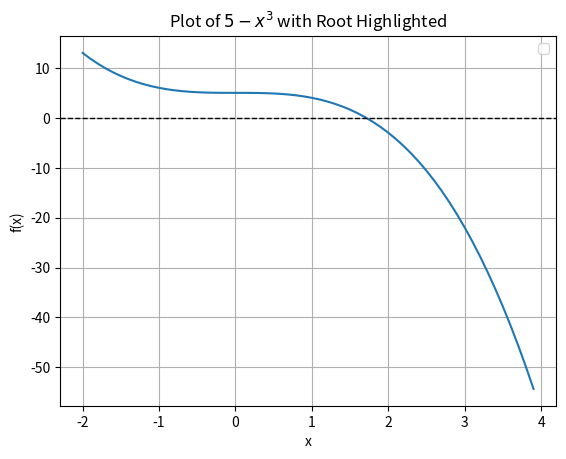
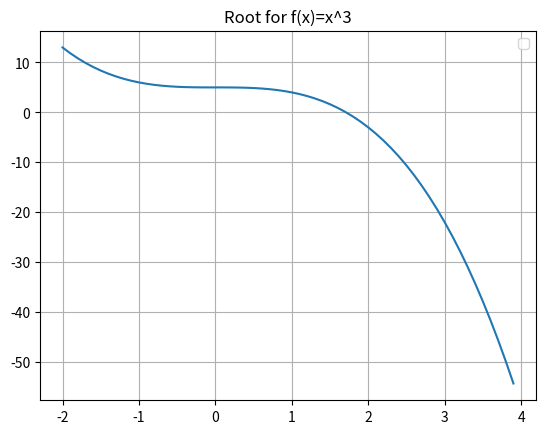

These figures' Python source, in order: (Note: this script raises an exception after producing the figures.)
# -*- coding: utf-8 -*-
"""
Spyder Editor

This is a temporary script file.
"""
#%% Importing stuff
from scipy.optimize import fsolve
import numpy as np
import matplotlib.pyplot as plt
import os
from pathlib import Path

#%% Define path for plots
home = str(Path.home())
path = home + "/Documents/GitHub/MMMml"
plotpath = path + "/Plots"


#%% Defining the function
def function(x): 
    """
    This is a function that takes the input x to the power of 3, f(x)=x^3

    Parameters
    ----------
    x : Parameter

    Returns
    -------
    y : The root for 5 - x^3 = 0.

    """
    y = 5-x**3
    return y




func = lambda x : 5 - x**3

#%% Solve the function for the initual guess
#np.power(base,exponent) --> To call the power of a number.
x_initial_guess = 1.5
x_solution = fsolve(func,x_initial_guess)

#%%
x_range = np.arange(-2,4,0.1)
y_output = function(x_range)
plt.plot(x_range,y_output)
plt.axhline(0, color='black', linestyle='--', linewidth=1)
plt.xlabel('x')
plt.ylabel('f(x)')
plt.title('Plot of $5 - x^3$ with Root Highlighted')
plt.legend()
plt.grid(True)
plt.show()

#%% Another plot
fig1, ax1 = plt.subplots()
ax1.plot(x_range, y_output)
ax1.set_title('Root for f(x)=x^3')
#ax1.xlabel('x')
#ax1.ylabel('f(x)')
#ax1.title('Plot of $5 - x^3$ with Root Highlighted')
ax1.legend()
ax1.grid(True)
fig1.savefig(plotpath + "/function.pdf")